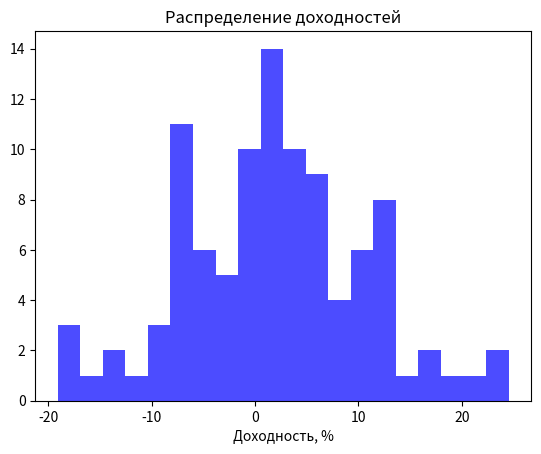

Write Python code to recreate this figure.
import random
import statistics

class RiskAssessor:
    """
    Анализ финансовых рисков на основе исторических доходностей.
    Поддержка Value-at-Risk (VaR), стресс-тесты, сценарный анализ.
    """
    def __init__(self, returns):
        self.returns = returns

    def value_at_risk(self, confidence=0.95):
        sorted_returns = sorted(self.returns)
        var_index = int((1-confidence) * len(sorted_returns))
        var = abs(sorted_returns[var_index])
        print(f"VaR ({confidence*100:.0f}%) = {var:.2f}")
        return var

    def stress_test(self, stress_scenario):
        stressed = [x + stress_scenario for x in self.returns]
        avg = statistics.mean(stressed)
        print(f"Среднее значение при шоковом сценарии: {avg:.2f}")
        return avg

    def plot_distribution(self):
        try:
            import matplotlib.pyplot as plt
            plt.hist(self.returns, bins=20, color="blue", alpha=0.7)
            plt.title("Распределение доходностей")
            plt.xlabel("Доходность, %")
            plt.show()
        except ImportError:
            print("Для графиков установите matplotlib")

    def report(self):
        print(f"Средняя доходность: {statistics.mean(self.returns):.2f}, Стд: {statistics.stdev(self.returns):.2f}")

if __name__ == "__main__":
    ret = [random.gauss(1.5, 8) for _ in range(100)]
    ra = RiskAssessor(ret)
    ra.value_at_risk()
    ra.stress_test(-10)
    ra.report()
    ra.plot_distribution()
